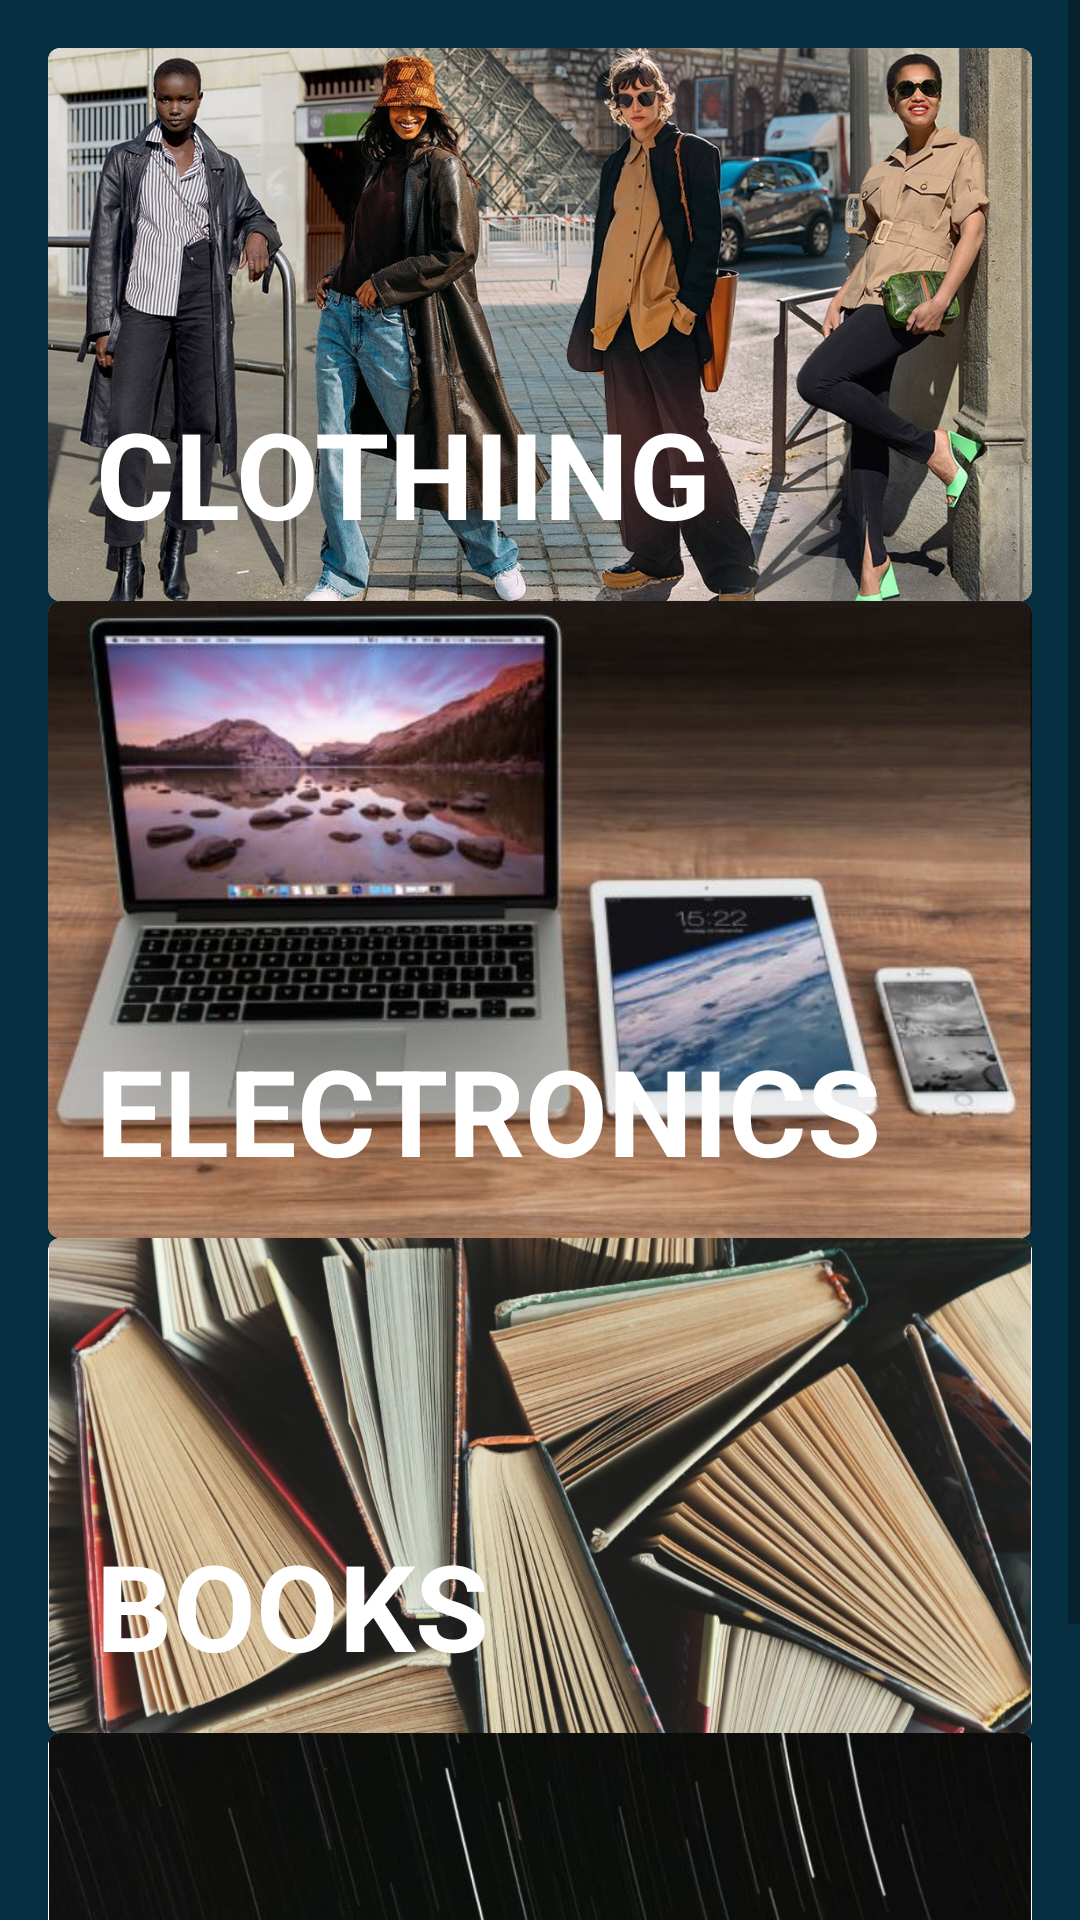

This screen was rendered from an Android layout file. Write that file and the resources it references.
<!-- AndroidManifest.xml: application theme Theme.AyoDagang -->
<!-- res/layout/activity_categori1.xml -->
<?xml version="1.0" encoding="utf-8"?>
<ScrollView xmlns:android="http://schemas.android.com/apk/res/android"
    xmlns:app="http://schemas.android.com/apk/res-auto"
    xmlns:tools="http://schemas.android.com/tools"
    android:layout_width="match_parent"
    android:layout_height="match_parent"
    android:background="#073042"
    tools:context=".Category1">

    <LinearLayout
        android:layout_width="match_parent"
        android:layout_height="wrap_content"
        android:orientation="vertical"
        android:padding="16dp">

        <com.google.android.material.card.MaterialCardView
            android:layout_width="match_parent"
            android:layout_height="wrap_content"
            android:id="@+id/cate1">
            <RelativeLayout
                android:layout_width="match_parent"
                android:layout_height="wrap_content"
                >
                <ImageView
                    android:id="@+id/cat1"
                    android:layout_width="match_parent"
                    android:layout_height="wrap_content"
                    android:src="@drawable/clothing"
                    android:adjustViewBounds="true"/>
                <TextView
                    android:id="@+id/judul1"
                    android:layout_width="wrap_content"
                    android:layout_height="wrap_content"
                    android:layout_alignBottom="@+id/cat1"
                    android:padding="16dp"
                    android:textSize="40dp"
                    android:textStyle="bold"
                    android:textColor="@color/white"
                    android:text="CLOTHIING"
                    android:theme="@style/ThemeOverlay.AppCompat.Dark" />
            </RelativeLayout>
        </com.google.android.material.card.MaterialCardView>

        <com.google.android.material.card.MaterialCardView
            android:layout_width="match_parent"
            android:layout_height="wrap_content"
            android:id="@+id/cate2">
            <RelativeLayout
                android:layout_width="match_parent"
                android:layout_height="wrap_content"
                >
                <ImageView
                    android:id="@+id/cat2"
                    android:layout_width="match_parent"
                    android:layout_height="wrap_content"
                    android:src="@drawable/elec"
                    android:adjustViewBounds="true"/>
                <TextView
                    android:id="@+id/judul2"
                    android:layout_width="wrap_content"
                    android:layout_height="wrap_content"
                    android:layout_alignBottom="@+id/cat2"
                    android:padding="16dp"
                    android:textSize="40dp"
                    android:textStyle="bold"
                    android:textColor="@color/white"
                    android:text="ELECTRONICS"
                    android:theme="@style/ThemeOverlay.AppCompat.Dark" />
            </RelativeLayout>
        </com.google.android.material.card.MaterialCardView>
        <com.google.android.material.card.MaterialCardView
            android:layout_width="match_parent"
            android:layout_height="wrap_content"
            android:id="@+id/cate3">
            <RelativeLayout
                android:layout_width="match_parent"
                android:layout_height="wrap_content"
                >
                <ImageView
                    android:id="@+id/cat3"
                    android:layout_width="match_parent"
                    android:layout_height="wrap_content"
                    android:src="@drawable/books"
                    android:adjustViewBounds="true"/>
                <TextView
                    android:id="@+id/judul3"
                    android:layout_width="wrap_content"
                    android:layout_height="wrap_content"
                    android:layout_alignBottom="@+id/cat3"
                    android:padding="16dp"
                    android:textSize="40dp"
                    android:textStyle="bold"
                    android:textColor="@color/white"
                    android:text="BOOKS"
                    android:theme="@style/ThemeOverlay.AppCompat.Dark" />
            </RelativeLayout>
        </com.google.android.material.card.MaterialCardView>

        <com.google.android.material.card.MaterialCardView
            android:layout_width="match_parent"
            android:layout_height="wrap_content"
            android:id="@+id/cate4">
            <RelativeLayout
                android:layout_width="match_parent"
                android:layout_height="wrap_content"
                >
                <ImageView
                    android:id="@+id/cat4"
                    android:layout_width="match_parent"
                    android:layout_height="wrap_content"
                    android:src="@drawable/others"
                    android:adjustViewBounds="true"/>
                <TextView
                    android:id="@+id/judul4"
                    android:layout_width="wrap_content"
                    android:layout_height="wrap_content"
                    android:layout_alignBottom="@+id/cat4"
                    android:padding="16dp"
                    android:textSize="40dp"
                    android:textStyle="bold"
                    android:textColor="@color/white"
                    android:text="OTHERS"
                    android:theme="@style/ThemeOverlay.AppCompat.Dark" />
            </RelativeLayout>
        </com.google.android.material.card.MaterialCardView>




    </LinearLayout>
</ScrollView>
<!-- resources referenced by this layout -->
<resources>
  <!-- drawable books: jpg bitmap (drawable-v24, 156965 bytes) -->
  <!-- drawable clothing: jpg bitmap (drawable-v24, 196533 bytes) -->
  <!-- drawable elec: jpg bitmap (drawable-v24, 47287 bytes) -->
  <!-- drawable others: jpg bitmap (drawable-v24, 48713 bytes) -->
  <style name="Theme.AyoDagang" parent="Theme.MaterialComponents.DayNight.NoActionBar">
          
          <item name="colorPrimary">@color/purple_500</item>
          <item name="colorPrimaryVariant">#073042</item>
          <item name="colorOnPrimary">@color/white</item>
          
          <item name="colorSecondary">@color/teal_200</item>
          <item name="colorSecondaryVariant">@color/teal_700</item>
          <item name="colorOnSecondary">@color/black</item>
          
          <item name="android:statusBarColor" tools:targetApi="l">?attr/colorPrimaryVariant</item>
          
      </style>
  <!-- not gathered from this repository: default colours our renderer supplied (Android Studio template values) -->
  <color name="purple_500">#FF6200EE</color>
  <color name="teal_200">#FF03DAC5</color>
  <color name="teal_700">#FF018786</color>
  <color name="black">#FF000000</color>
  <color name="white">#FFFFFFFF</color>
</resources>
